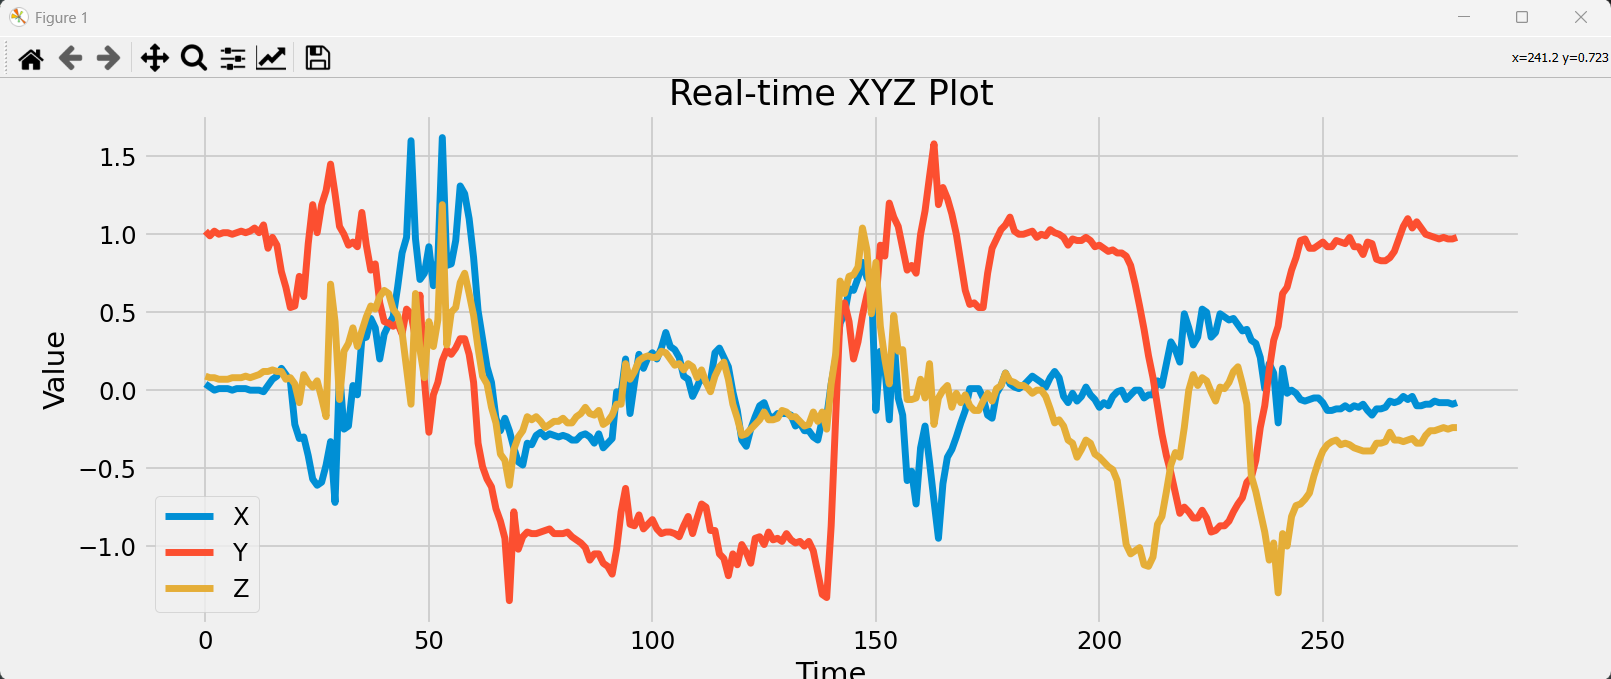

The data file committed next to this chart (first rows):
x, y, z
0.08, 0.94, 0.08
0.08, 1.05, 0.11
0.06, 1.03, 0.1
0.05, 1.05, 0.1
0.04, 1.02, 0.09
0.02, 0.99, 0.08
0.0, 1.02, 0.08
0.01, 1.0, 0.07
0.01, 1.01, 0.07
0.01, 1.01, 0.07
0.0, 1.0, 0.08
0.01, 1.01, 0.08
0.01, 1.02, 0.08
0.01, 1.01, 0.09
0.0, 1.02, 0.08
0.0, 1.04, 0.09
0.0, 1.01, 0.1
-0.01, 1.06, 0.12
0.03, 0.91, 0.12
0.07, 0.98, 0.13
0.09, 0.93, 0.12
0.14, 0.76, 0.12
0.1, 0.66, 0.07
0.06, 0.53, 0.08
-0.22, 0.54, 0.04
-0.31, 0.73, -0.08
-0.3, 0.6, 0.1
-0.42, 0.94, 0.05
-0.57, 1.19, 0.02
-0.61, 1.01, 0.06
-0.59, 1.19, -0.05
-0.48, 1.28, -0.17
-0.33, 1.45, 0.68
-0.72, 1.26, 0.44
0.12, 1.05, -0.06
-0.25, 1.0, 0.25
-0.23, 0.93, 0.3
0.03, 0.95, 0.4
-0.03, 0.92, 0.28
0.33, 1.14, 0.38
0.34, 0.93, 0.47
0.46, 0.77, 0.54
0.4, 0.81, 0.52
0.2, 0.56, 0.6
0.36, 0.44, 0.64
0.42, 0.43, 0.62
0.47, 0.41, 0.52
0.66, 0.43, 0.48
0.88, 0.36, 0.37
0.98, 0.52, 0.14
1.6, 0.49, -0.09
0.97, 0.33, 0.62
0.71, 0.61, 0.26
0.75, 0.06, 0.08
0.92, -0.27, 0.44
0.67, -0.03, 0.28
0.83, 0.05, 0.45
1.62, 0.19, 1.19
0.8, 0.26, 0.29
0.81, 0.23, 0.5
... 225 more rows
